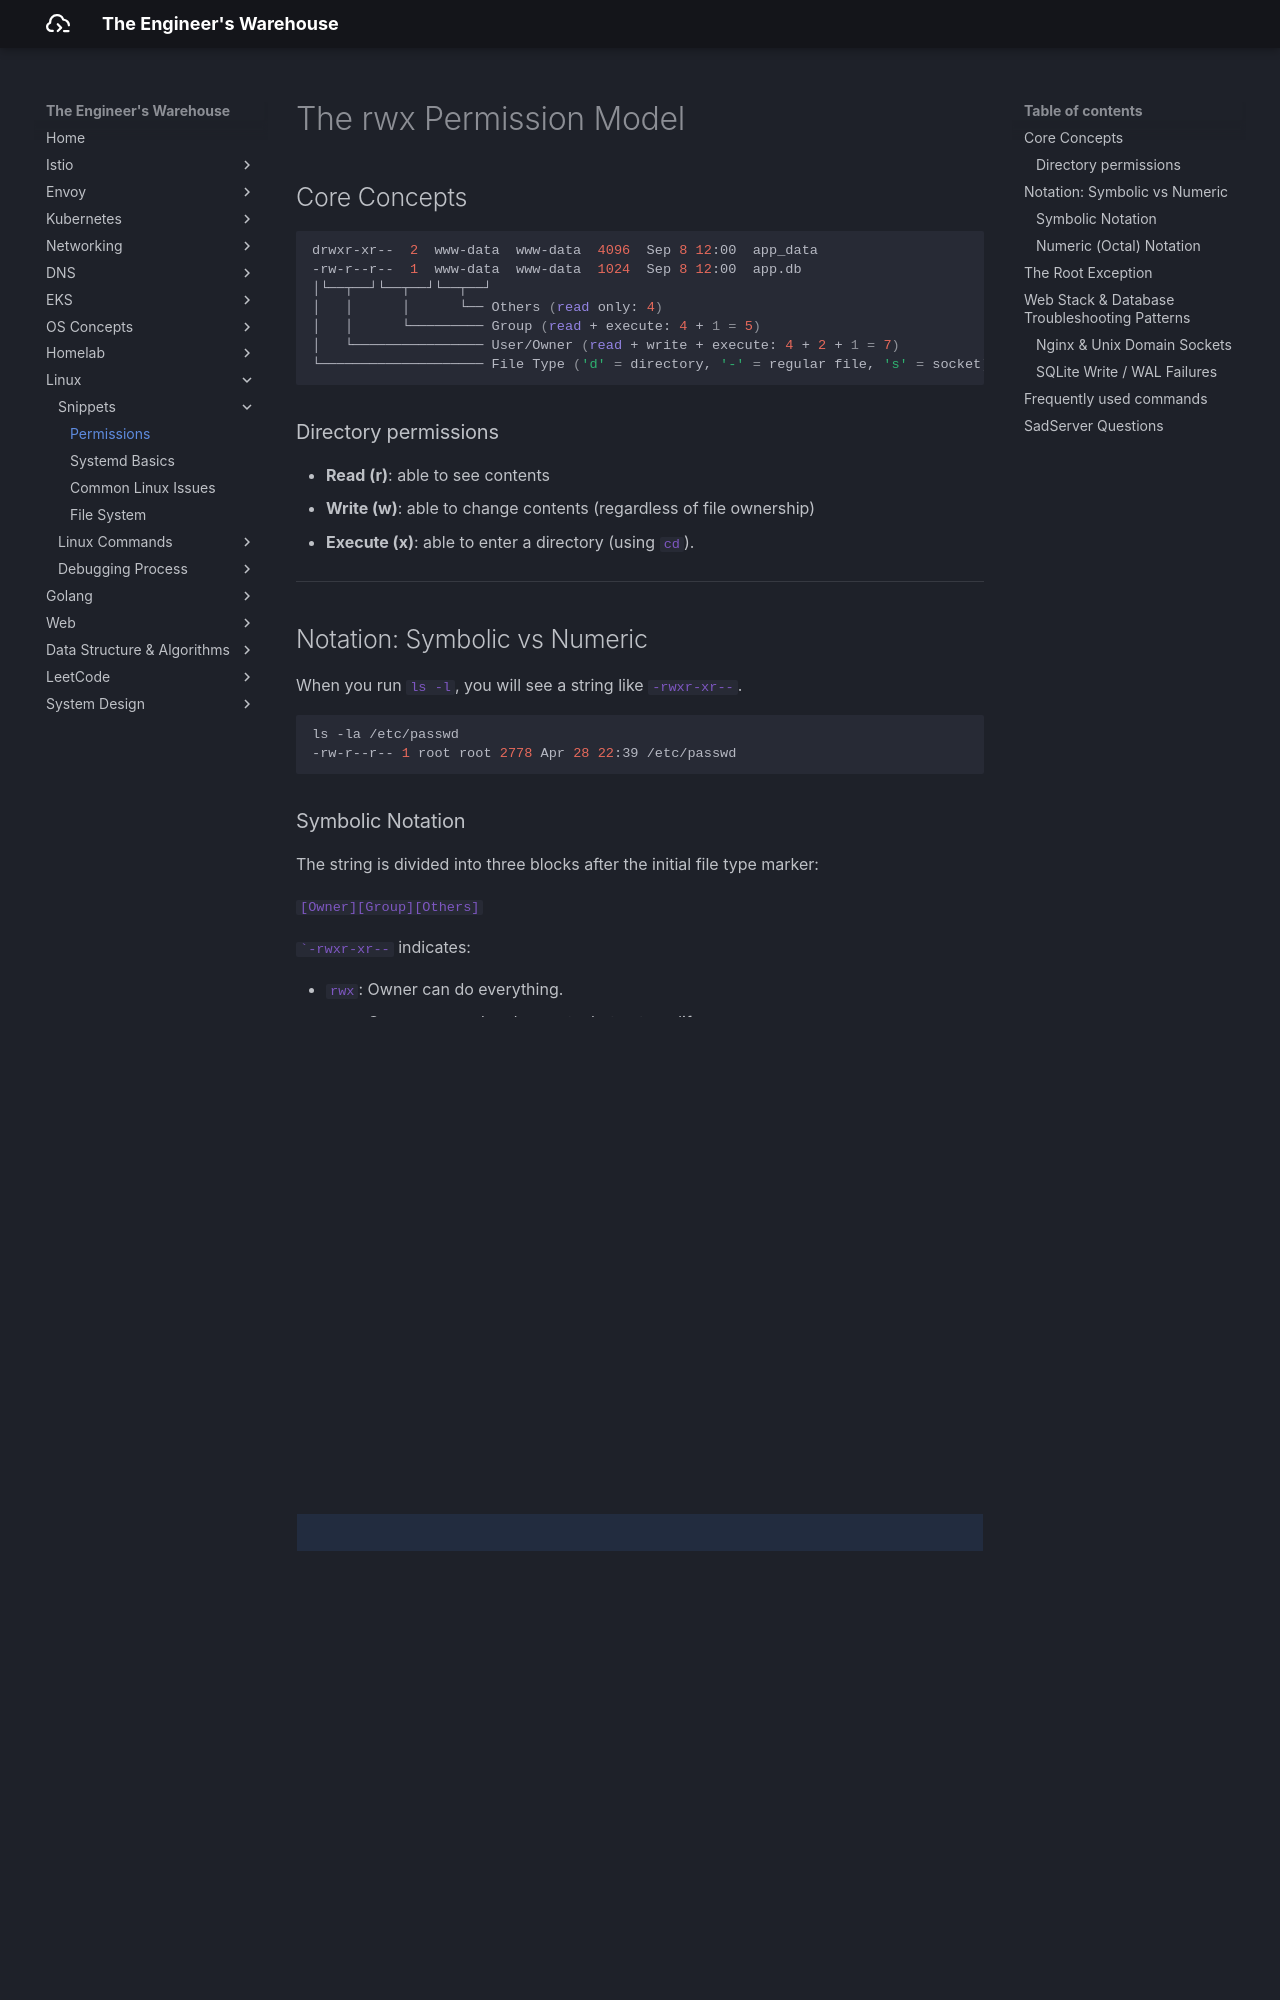

repository: seyoungnam/docs · page: linux/snippets/permissions/index.html · generator: mkdocs

# The rwx Permission Model

## Core Concepts 

``` bash
drwxr-xr--  2  www-data  www-data  4096  Sep 8 12:00  app_data
-rw-r--r--  1  www-data  www-data  1024  Sep 8 12:00  app.db
│└──┬──┘└──┬──┘└──┬──┘
│   │      │      └── Others (read only: 4)
│   │      └───────── Group (read + execute: 4 + 1 = 5)
│   └──────────────── User/Owner (read + write + execute: 4 + 2 + 1 = 7)
└──────────────────── File Type ('d' = directory, '-' = regular file, 's' = socket)
```

### Directory permissions

- **Read (r)**: able to see contents
- **Write (w)**: able to change contents (regardless of file ownership)
- **Execute (x)**: able to enter a directory (using `cd`).

---

## Notation: Symbolic vs Numeric

When you run `ls -l`, you will see a string like `-rwxr-xr--`.

``` bash
ls -la /etc/passwd
-rw-r--r-- 1 root root 2778 Apr 28 22:39 /etc/passwd
```

### Symbolic Notation

The string is divided into three blocks after the initial file type marker:

`[Owner][Group][Others]`

``-rwxr-xr--` indicates:

- `rwx`: Owner can do everything.
- `r-x`: Group can read and execute, but not modify.
- `r--`: Others can only read.

### Numeric (Octal) Notation

This is the most common way to set permissions using `chmod`. It uses a simple math system where each action is assigned a value:

- **Read** = 4(`100` in binary number)
- **Write** = 2(`10` in binary number)
- **Execute** = 1(`1` in binary number)

You add these up to get a single digit for each "Who":

- **7**(4+2+1): Full permissions (`rwx`).
- **6**(4+2): Read and Write (`rw-`).
- **5**(4+1): Read and Execute (`r-x`).
- **4**(4): Read only (`r--`).

!!! Note

    `chmod 755 script.sh` gives the owner full access (7), while the group and others can only read and execute (5).

---

## The Root Exception

The **Root** user(UID 0) is the "God mode" of Linux. Root ignores almost all standard permission checks. Using `sudo` (SuperUser DO) allows you to temporarily assume these powers to bypass the standard permission blocks.

---

## Web Stack & Database Troubleshooting Patterns

### Nginx & Unix Domain Sockets

**Error Code**:

- `502 Bad Gateway`
- `403 Forbidden`

- **Symptom**: Nginx error log reports

    ``` bash
    (13: Permission denied) while connecting to upstream: "unix:/home/sammy/myproject/myproject.sock"
    ```
- **Root Cause**: Nginx worker runs as `www-data`, but the socket was created by `root` or a different service user with `chmod 660`.
- **Fix:**

``` bash
# Check socket ownership and permissions
ls -al unix:/home/sammy/myproject/myproject.sock
# Fix ownership or configure uWSGI with `chmod-socket = 660` and `chown-socket = www-data:www-data`
sudo chown www-data:www-data unix:/home/sammy/myproject/myproject.sock
```
